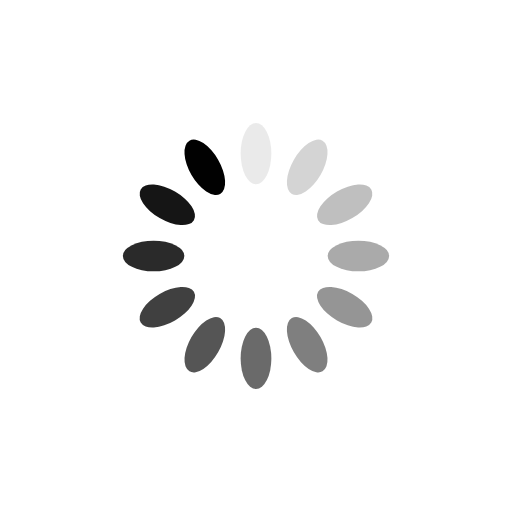
t = 0.00 s
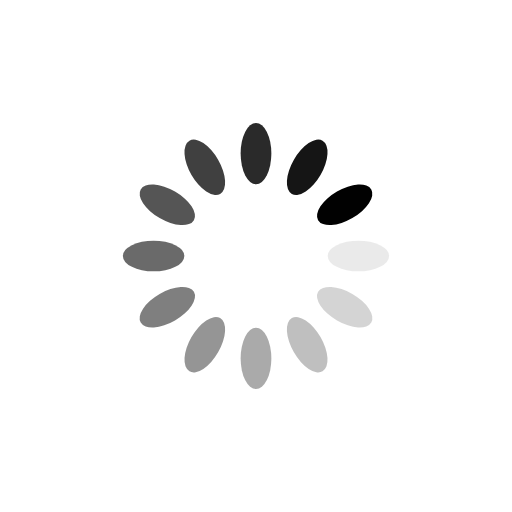
t = 0.25 s
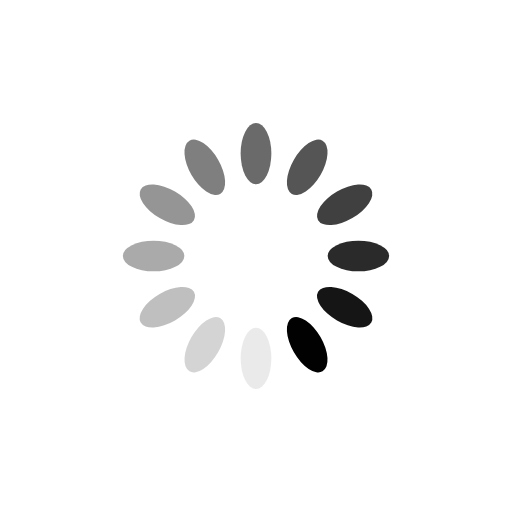
t = 0.50 s
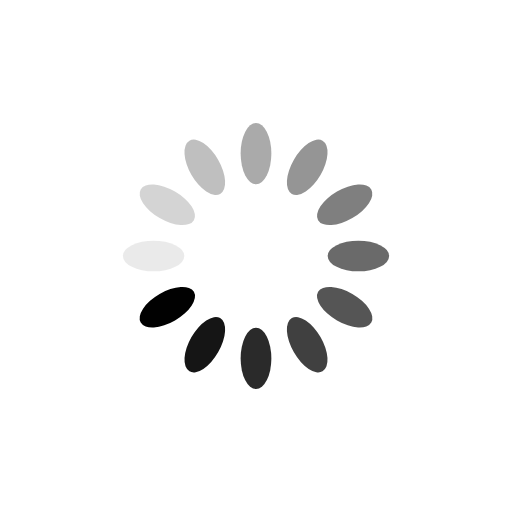
t = 0.75 s

The animated SVG that drew these frames (rendered in a browser with its animation timeline set to each time). Animation: 12 SMIL elements (animate=12); one cycle of 1.00 s, repeats indefinitely.

<svg xmlns="http://www.w3.org/2000/svg" viewBox="0 0 100 100" preserveAspectRatio="xMidYMid" width="200" height="200" style="shape-rendering: auto; display: block; background: rgb(255, 255, 255);" xmlns:xlink="http://www.w3.org/1999/xlink"><g><g transform="rotate(0 50 50)">
  <rect fill="#010101" height="12" width="6" ry="6" rx="3" y="24" x="47">
    <animate repeatCount="indefinite" begin="-0.9166666666666666s" dur="1s" keyTimes="0;1" values="1;0" attributeName="opacity"></animate>
  </rect>
</g><g transform="rotate(30 50 50)">
  <rect fill="#010101" height="12" width="6" ry="6" rx="3" y="24" x="47">
    <animate repeatCount="indefinite" begin="-0.8333333333333334s" dur="1s" keyTimes="0;1" values="1;0" attributeName="opacity"></animate>
  </rect>
</g><g transform="rotate(60 50 50)">
  <rect fill="#010101" height="12" width="6" ry="6" rx="3" y="24" x="47">
    <animate repeatCount="indefinite" begin="-0.75s" dur="1s" keyTimes="0;1" values="1;0" attributeName="opacity"></animate>
  </rect>
</g><g transform="rotate(90 50 50)">
  <rect fill="#010101" height="12" width="6" ry="6" rx="3" y="24" x="47">
    <animate repeatCount="indefinite" begin="-0.6666666666666666s" dur="1s" keyTimes="0;1" values="1;0" attributeName="opacity"></animate>
  </rect>
</g><g transform="rotate(120 50 50)">
  <rect fill="#010101" height="12" width="6" ry="6" rx="3" y="24" x="47">
    <animate repeatCount="indefinite" begin="-0.5833333333333334s" dur="1s" keyTimes="0;1" values="1;0" attributeName="opacity"></animate>
  </rect>
</g><g transform="rotate(150 50 50)">
  <rect fill="#010101" height="12" width="6" ry="6" rx="3" y="24" x="47">
    <animate repeatCount="indefinite" begin="-0.5s" dur="1s" keyTimes="0;1" values="1;0" attributeName="opacity"></animate>
  </rect>
</g><g transform="rotate(180 50 50)">
  <rect fill="#010101" height="12" width="6" ry="6" rx="3" y="24" x="47">
    <animate repeatCount="indefinite" begin="-0.4166666666666667s" dur="1s" keyTimes="0;1" values="1;0" attributeName="opacity"></animate>
  </rect>
</g><g transform="rotate(210 50 50)">
  <rect fill="#010101" height="12" width="6" ry="6" rx="3" y="24" x="47">
    <animate repeatCount="indefinite" begin="-0.3333333333333333s" dur="1s" keyTimes="0;1" values="1;0" attributeName="opacity"></animate>
  </rect>
</g><g transform="rotate(240 50 50)">
  <rect fill="#010101" height="12" width="6" ry="6" rx="3" y="24" x="47">
    <animate repeatCount="indefinite" begin="-0.25s" dur="1s" keyTimes="0;1" values="1;0" attributeName="opacity"></animate>
  </rect>
</g><g transform="rotate(270 50 50)">
  <rect fill="#010101" height="12" width="6" ry="6" rx="3" y="24" x="47">
    <animate repeatCount="indefinite" begin="-0.16666666666666666s" dur="1s" keyTimes="0;1" values="1;0" attributeName="opacity"></animate>
  </rect>
</g><g transform="rotate(300 50 50)">
  <rect fill="#010101" height="12" width="6" ry="6" rx="3" y="24" x="47">
    <animate repeatCount="indefinite" begin="-0.08333333333333333s" dur="1s" keyTimes="0;1" values="1;0" attributeName="opacity"></animate>
  </rect>
</g><g transform="rotate(330 50 50)">
  <rect fill="#010101" height="12" width="6" ry="6" rx="3" y="24" x="47">
    <animate repeatCount="indefinite" begin="0s" dur="1s" keyTimes="0;1" values="1;0" attributeName="opacity"></animate>
  </rect>
</g><g></g></g><!-- [ldio] generated by https://loading.io --></svg>
